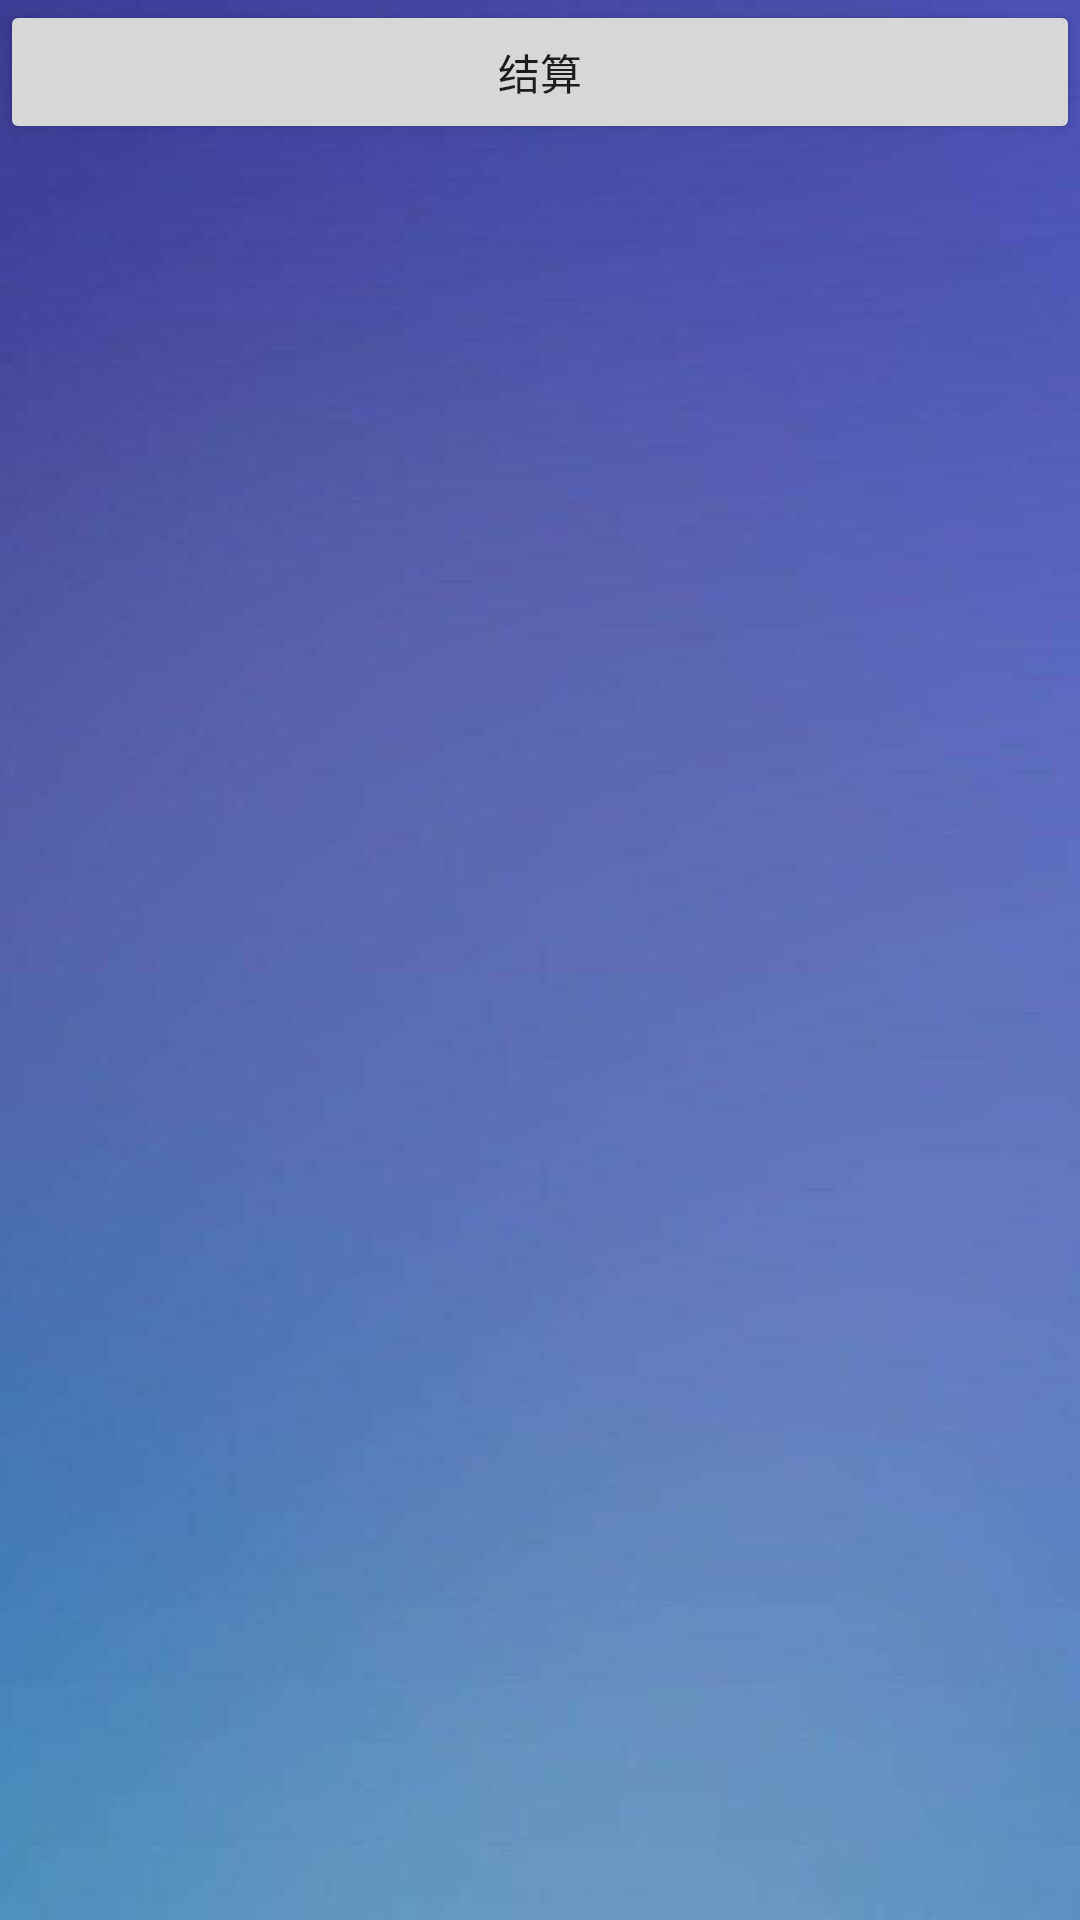

Write the Android layout XML for this screen, with the resource values it uses.
<!-- AndroidManifest.xml: application theme AppTheme -->
<!-- res/layout/activity_s_c.xml -->
<?xml version="1.0" encoding="utf-8"?>
<LinearLayout xmlns:android="http://schemas.android.com/apk/res/android"
    xmlns:app="http://schemas.android.com/apk/res-auto"
    xmlns:tools="http://schemas.android.com/tools"
    android:layout_width="match_parent"
    android:layout_height="match_parent"
    tools:context=".Activitys.SCActivity"
    android:background="@drawable/background"
    android:orientation="vertical"
    android:gravity="right">

    <Button
        android:id="@+id/jiesuan"
        android:layout_width="fill_parent"
        android:layout_height="wrap_content"
        android:text="结算"
        >

    </Button>
    <androidx.recyclerview.widget.RecyclerView
        android:id="@+id/rv_hor"
        android:layout_width="fill_parent"
        android:layout_height="fill_parent"
        android:text="55555"
        tools:ignore="MissingConstraints" />
</LinearLayout>
<!-- resources referenced by this layout -->
<resources>
  <!-- drawable background: png bitmap (drawable, 6786 bytes) -->
  <style name="AppTheme" parent="Theme.AppCompat.Light.DarkActionBar">
          
          <item name="colorPrimary">@color/colorPrimary</item>
          <item name="colorPrimaryDark">@color/colorPrimaryDark</item>
          <item name="colorAccent">@color/colorAccent</item>
      </style>
  <!-- not gathered from this repository: default colours our renderer supplied (Android Studio template values) -->
  <color name="colorPrimary">#FF6200EE</color>
  <color name="colorPrimaryDark">#FF3700B3</color>
  <color name="colorAccent">#FF03DAC5</color>
</resources>
